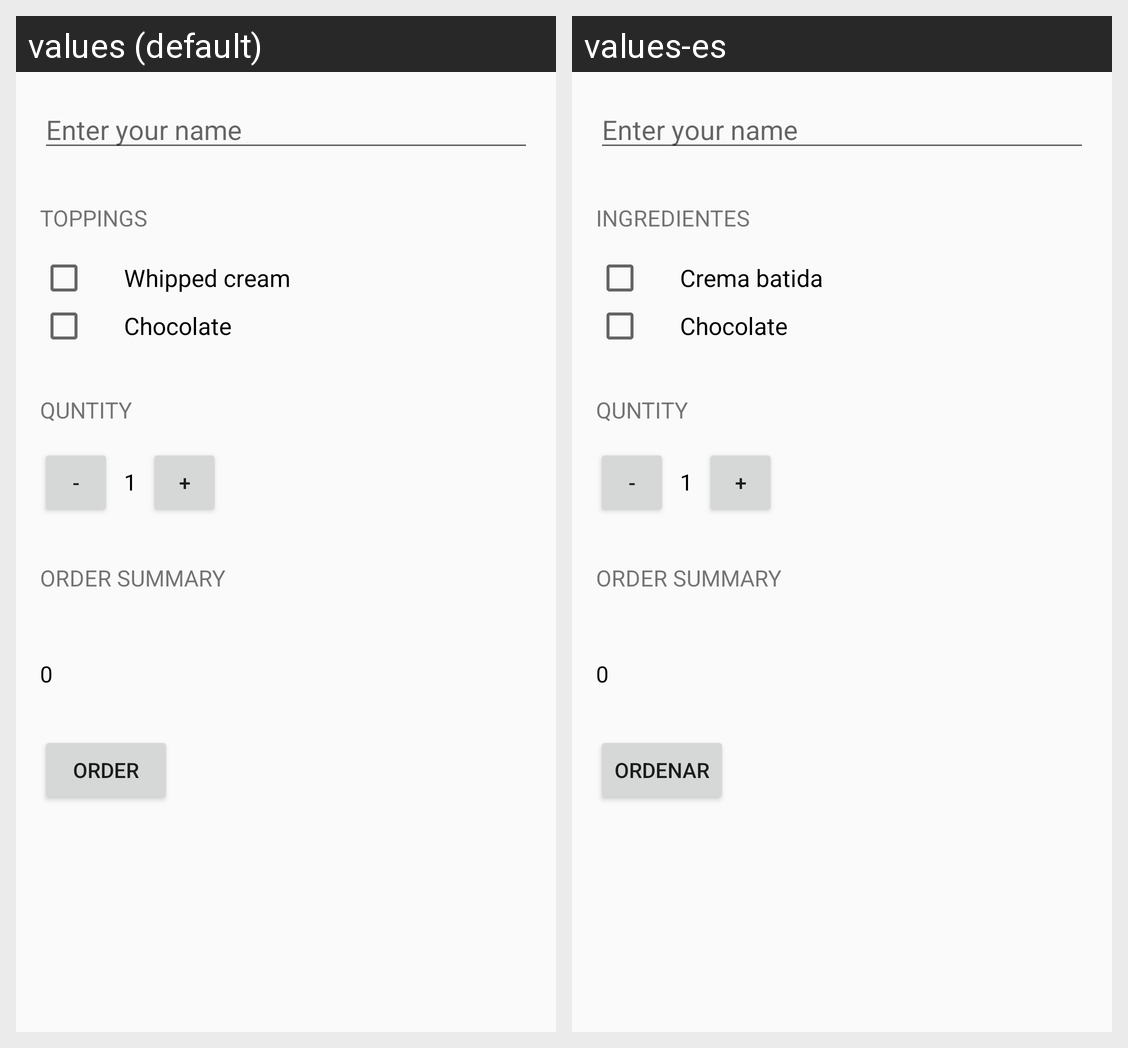

The Android screen above is rendered under two locales of the same app. Produce the string resources it draws, with the default and per-locale values.
Android screen res/layout/activity_main.xml rendered under 2 locales, left to right: values (default), values-es. Device: Nexus 5 (rendered at 1080×1920; each locale shown at half size, 540×960, under a caption strip naming it); theme AppTheme.
Strings drawn on this screen, with the default value and each locale's value (text and hints the layout hard-codes, and strings that could not be matched under every locale, appear in the picture but are not listed):

toppings
  values: Toppings
  values-es: Ingredientes

Whipped_cream
  values: Whipped cream
  values-es: Crema batida

Chocolate
  values: Chocolate
  values-es: Chocolate

order
  values: Order
  values-es: Ordenar
